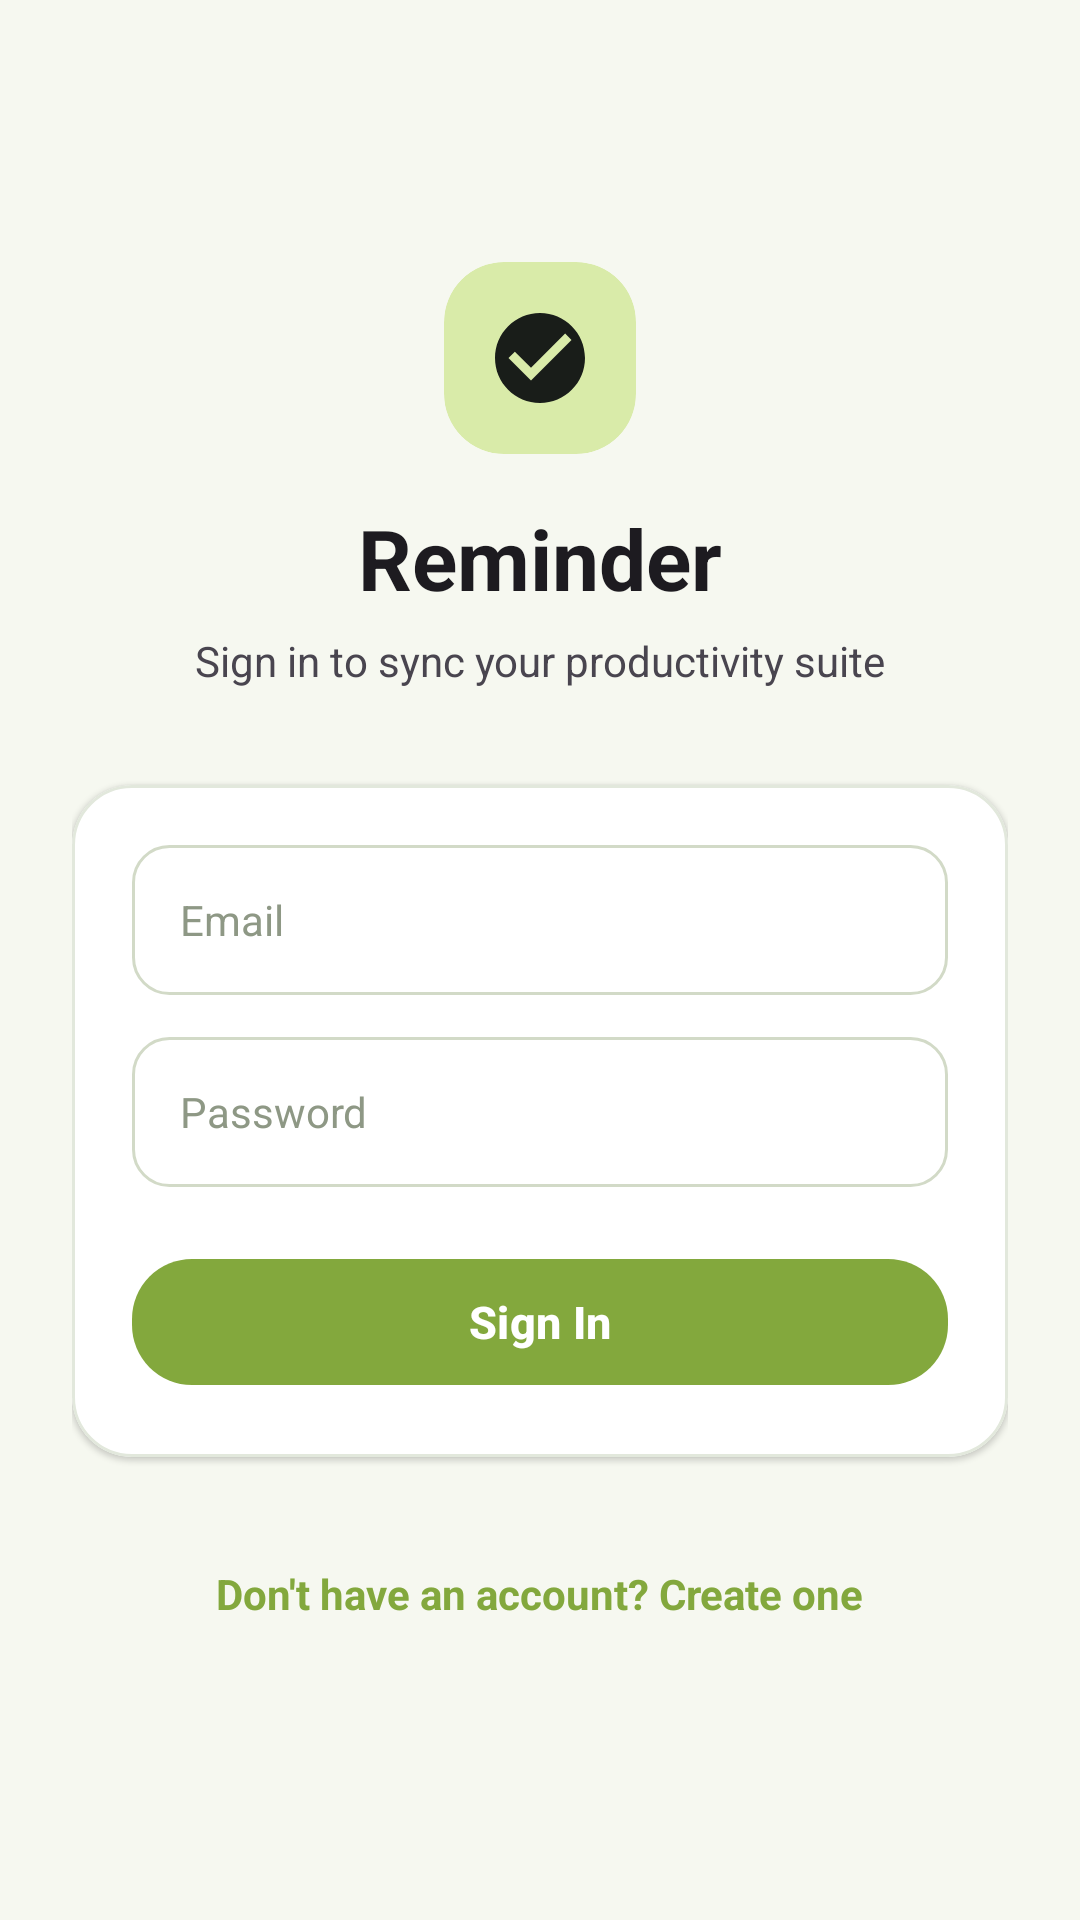

Reconstruct the res/layout file that produces this screen, plus the resources it refers to.
<!-- AndroidManifest.xml: application theme Theme.Reminder -->
<!-- res/layout/activity_login.xml -->
<?xml version="1.0" encoding="utf-8"?>
<ScrollView xmlns:android="http://schemas.android.com/apk/res/android"
    xmlns:app="http://schemas.android.com/apk/res-auto"
    android:layout_width="match_parent"
    android:layout_height="match_parent"
    android:fillViewport="true"
    android:background="?android:attr/windowBackground">

    <LinearLayout
        android:layout_width="match_parent"
        android:layout_height="wrap_content"
        android:orientation="vertical"
        android:padding="24dp"
        android:gravity="center">

        
        <com.google.android.material.card.MaterialCardView
            android:layout_width="64dp"
            android:layout_height="64dp"
            style="?attr/materialCardViewFilledStyle"
            app:cardCornerRadius="20dp"
            app:cardBackgroundColor="@color/gl_tertiary"
            app:cardElevation="0dp"
            app:strokeWidth="0dp"
            android:layout_marginBottom="16dp">

            <ImageView
                android:layout_width="36dp"
                android:layout_height="36dp"
                android:layout_gravity="center"
                android:src="@drawable/ic_ms_check_circle"
                app:tint="@color/gl_graphite"
                android:contentDescription="Brand logo" />
        </com.google.android.material.card.MaterialCardView>

        <TextView
            android:layout_width="wrap_content"
            android:layout_height="wrap_content"
            android:text="Reminder"
            android:textSize="28sp"
            android:textColor="?android:attr/textColorPrimary"
            android:textStyle="bold"
            android:layout_marginBottom="6dp" />

        <TextView
            android:layout_width="wrap_content"
            android:layout_height="wrap_content"
            android:text="Sign in to sync your productivity suite"
            android:textSize="14sp"
            android:textColor="?android:attr/textColorSecondary"
            android:layout_marginBottom="32dp" />

        <com.google.android.material.card.MaterialCardView
            style="@style/Widget.Reminder.CardView"
            android:layout_width="match_parent"
            android:layout_height="wrap_content"
            app:cardCornerRadius="20dp"
            android:layout_marginBottom="24dp">

            <LinearLayout
                android:layout_width="match_parent"
                android:layout_height="wrap_content"
                android:orientation="vertical"
                android:padding="20dp">

                <EditText
                    android:id="@+id/emailInput"
                    android:layout_width="match_parent"
                    android:layout_height="50dp"
                    android:hint="Email"
                    android:inputType="textEmailAddress"
                    android:background="@drawable/rounded_edittext"
                    android:paddingHorizontal="16dp"
                    android:textColor="?android:attr/textColorPrimary"
                    android:textColorHint="@color/colorHint"
                    android:textSize="14sp"
                    android:layout_marginBottom="14dp"
                    android:autofillHints="emailAddress" />

                <EditText
                    android:id="@+id/passwordInput"
                    android:layout_width="match_parent"
                    android:layout_height="50dp"
                    android:hint="Password"
                    android:inputType="textPassword"
                    android:background="@drawable/rounded_edittext"
                    android:paddingHorizontal="16dp"
                    android:textColor="?android:attr/textColorPrimary"
                    android:textColorHint="@color/colorHint"
                    android:textSize="14sp"
                    android:layout_marginBottom="20dp"
                    android:autofillHints="password" />

                <com.google.android.material.button.MaterialButton
                    android:id="@+id/btnLogin"
                    style="@style/Widget.Reminder.Button.Primary"
                    android:layout_width="match_parent"
                    android:layout_height="50dp"
                    android:text="Sign In"
                    android:textSize="15sp"
                    android:textStyle="bold" />

            </LinearLayout>
        </com.google.android.material.card.MaterialCardView>

        <TextView
            android:id="@+id/btnGoToRegister"
            android:layout_width="wrap_content"
            android:layout_height="wrap_content"
            android:text="Don't have an account? Create one"
            android:textColor="@color/gl_primary"
            android:textSize="14sp"
            android:textStyle="bold"
            android:padding="12dp"
            android:clickable="true"
            android:focusable="true"
            android:background="?android:attr/selectableItemBackground" />

        <ProgressBar
            android:id="@+id/progressBar"
            android:layout_width="wrap_content"
            android:layout_height="wrap_content"
            android:visibility="gone"
            android:layout_marginTop="12dp"
            android:indeterminateTint="@color/gl_primary" />

    </LinearLayout>
</ScrollView>
<!-- resources referenced by this layout -->
<resources>
  <color name="colorHint">#8E9885</color>
  <color name="gl_graphite">#191D19</color>
  <color name="gl_primary">#83A83D</color>
  <color name="gl_tertiary">#D9EBA9</color>
  <!-- drawable rounded_edittext (drawable) -->
  <?xml version="1.0" encoding="utf-8"?>
  <shape xmlns:android="http://schemas.android.com/apk/res/android"
      android:shape="rectangle">
      <solid android:color="@color/colorInputBackground" />
      <stroke android:width="1dp" android:color="@color/colorInputBorder" />
      <corners android:radius="12dp" />
  </shape>
  <style name="Widget.Reminder.Button.Primary" parent="Widget.Material3.Button">
          <item name="backgroundTint">@color/gl_primary</item>
          <item name="android:textColor">@color/white</item>
          <item name="cornerRadius">20dp</item>
          <item name="android:minHeight">@dimen/touch_target_min</item>
          <item name="rippleColor">#33FFFFFF</item>
      </style>
  <style name="Widget.Reminder.CardView" parent="Widget.Material3.CardView.Filled">
          <item name="cardBackgroundColor">@color/colorSurface</item>
          <item name="strokeColor">@color/colorDivider</item>
          <item name="strokeWidth">@dimen/card_stroke_width</item>
          <item name="cardElevation">@dimen/card_elevation</item>
          <item name="shapeAppearanceOverlay">@style/ShapeAppearance.Reminder.Card</item>
      </style>
  <color name="colorInputBackground">@color/gl_surface</color>
  <color name="colorInputBorder">@color/gl_outline</color>
  <color name="white">#FFFFFFFF</color>
  <dimen name="touch_target_min">48dp</dimen>
  <color name="colorSurface">@color/gl_surface</color>
  <color name="colorDivider">@color/gl_outline_variant</color>
  <dimen name="card_stroke_width">1dp</dimen>
  <dimen name="card_elevation">1dp</dimen>
  <style name="ShapeAppearance.Reminder.Card" parent="ShapeAppearance.Material3.Corner.Medium">
          <item name="cornerSize">16dp</item>
      </style>
  <color name="gl_secondary">#B2D66C</color>
  <color name="gl_surface_elevated">#F0F3E8</color>
  <color name="colorBackground">@color/gl_background</color>
  <color name="colorTextPrimary">@color/gl_text_primary</color>
  <color name="colorSurfaceVariant">@color/gl_surface_elevated</color>
  <color name="colorTextSecondary">@color/gl_text_secondary</color>
  <color name="colorSurfaceBorder">@color/gl_outline</color>
  <color name="colorDelete">#BA1A1A</color>
  <color name="colorDeleteContainer">#FFDAD6</color>
  <color name="colorOnDeleteContainer">#410002</color>
  <style name="Animation.Reminder.Activity" parent="@android:style/Animation.Activity">
          <item name="android:activityOpenEnterAnimation">@anim/slide_in_right</item>
          <item name="android:activityOpenExitAnimation">@anim/slide_out_left</item>
          <item name="android:activityCloseEnterAnimation">@anim/slide_in_left</item>
          <item name="android:activityCloseExitAnimation">@anim/slide_out_right</item>
      </style>
  <style name="ThemeOverlay.Reminder.MaterialAlertDialog" parent="ThemeOverlay.Material3.MaterialAlertDialog">
          <item name="shapeAppearanceOverlay">@style/ShapeAppearance.Reminder.Card</item>
          <item name="colorSurface">@color/colorSurface</item>
          <item name="colorPrimary">@color/gl_primary</item>
      </style>
  <color name="gl_surface">#FFFFFF</color>
  <color name="gl_outline">#D2DAC7</color>
  <color name="gl_outline_variant">#E2E8DC</color>
  <color name="gl_background">#F6F8F0</color>
  <color name="gl_text_primary">#191D19</color>
  <color name="gl_text_secondary">#596250</color>
  <style name="Widget.Reminder.BottomNavigation.Indicator" parent="Widget.Material3.BottomNavigationView.ActiveIndicator">
          <item name="android:color">@color/gl_tertiary</item>
          <item name="android:width">60dp</item>
          <item name="android:height">32dp</item>
      </style>
</resources>
